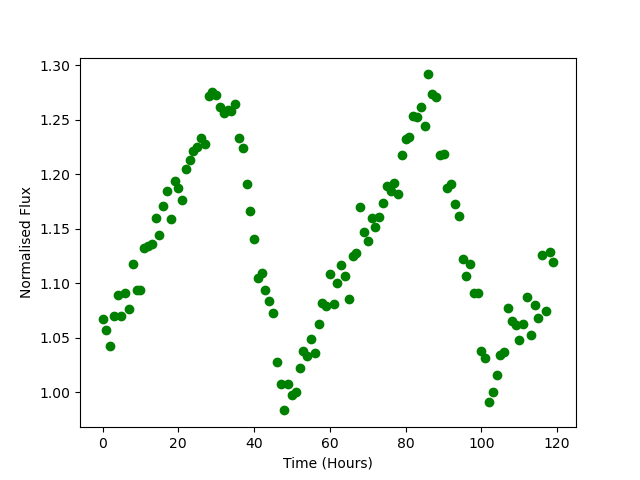

The file beside this chart, header and first rows:
Time, Flux
0.0, 1.067
1.0, 1.058
2.0, 1.042
3.0, 1.07
4.0, 1.089
5.0, 1.07
6.0, 1.091
7.0, 1.077
8.0, 1.118
9.0, 1.094
10.0, 1.094
11.0, 1.133
12.0, 1.134
13.0, 1.136
14.0, 1.16
15.0, 1.144
16.0, 1.171
17.0, 1.185
18.0, 1.159
19.0, 1.193
20.0, 1.187
21.0, 1.176
22.0, 1.205
23.0, 1.213
24.0, 1.222
25.0, 1.225
26.0, 1.233
27.0, 1.228
28.0, 1.272
29.0, 1.275
30.0, 1.272
31.0, 1.262
32.0, 1.256
33.0, 1.259
34.0, 1.258
35.0, 1.264
36.0, 1.233
37.0, 1.224
38.0, 1.191
39.0, 1.167
40.0, 1.141
41.0, 1.105
42.0, 1.109
43.0, 1.094
44.0, 1.084
45.0, 1.073
46.0, 1.028
47.0, 1.008
48.0, 0.9836
49.0, 1.008
50.0, 0.9979
51.0, 1.001
52.0, 1.022
53.0, 1.038
54.0, 1.033
55.0, 1.049
56.0, 1.037
57.0, 1.063
58.0, 1.082
59.0, 1.079
... 60 more rows
